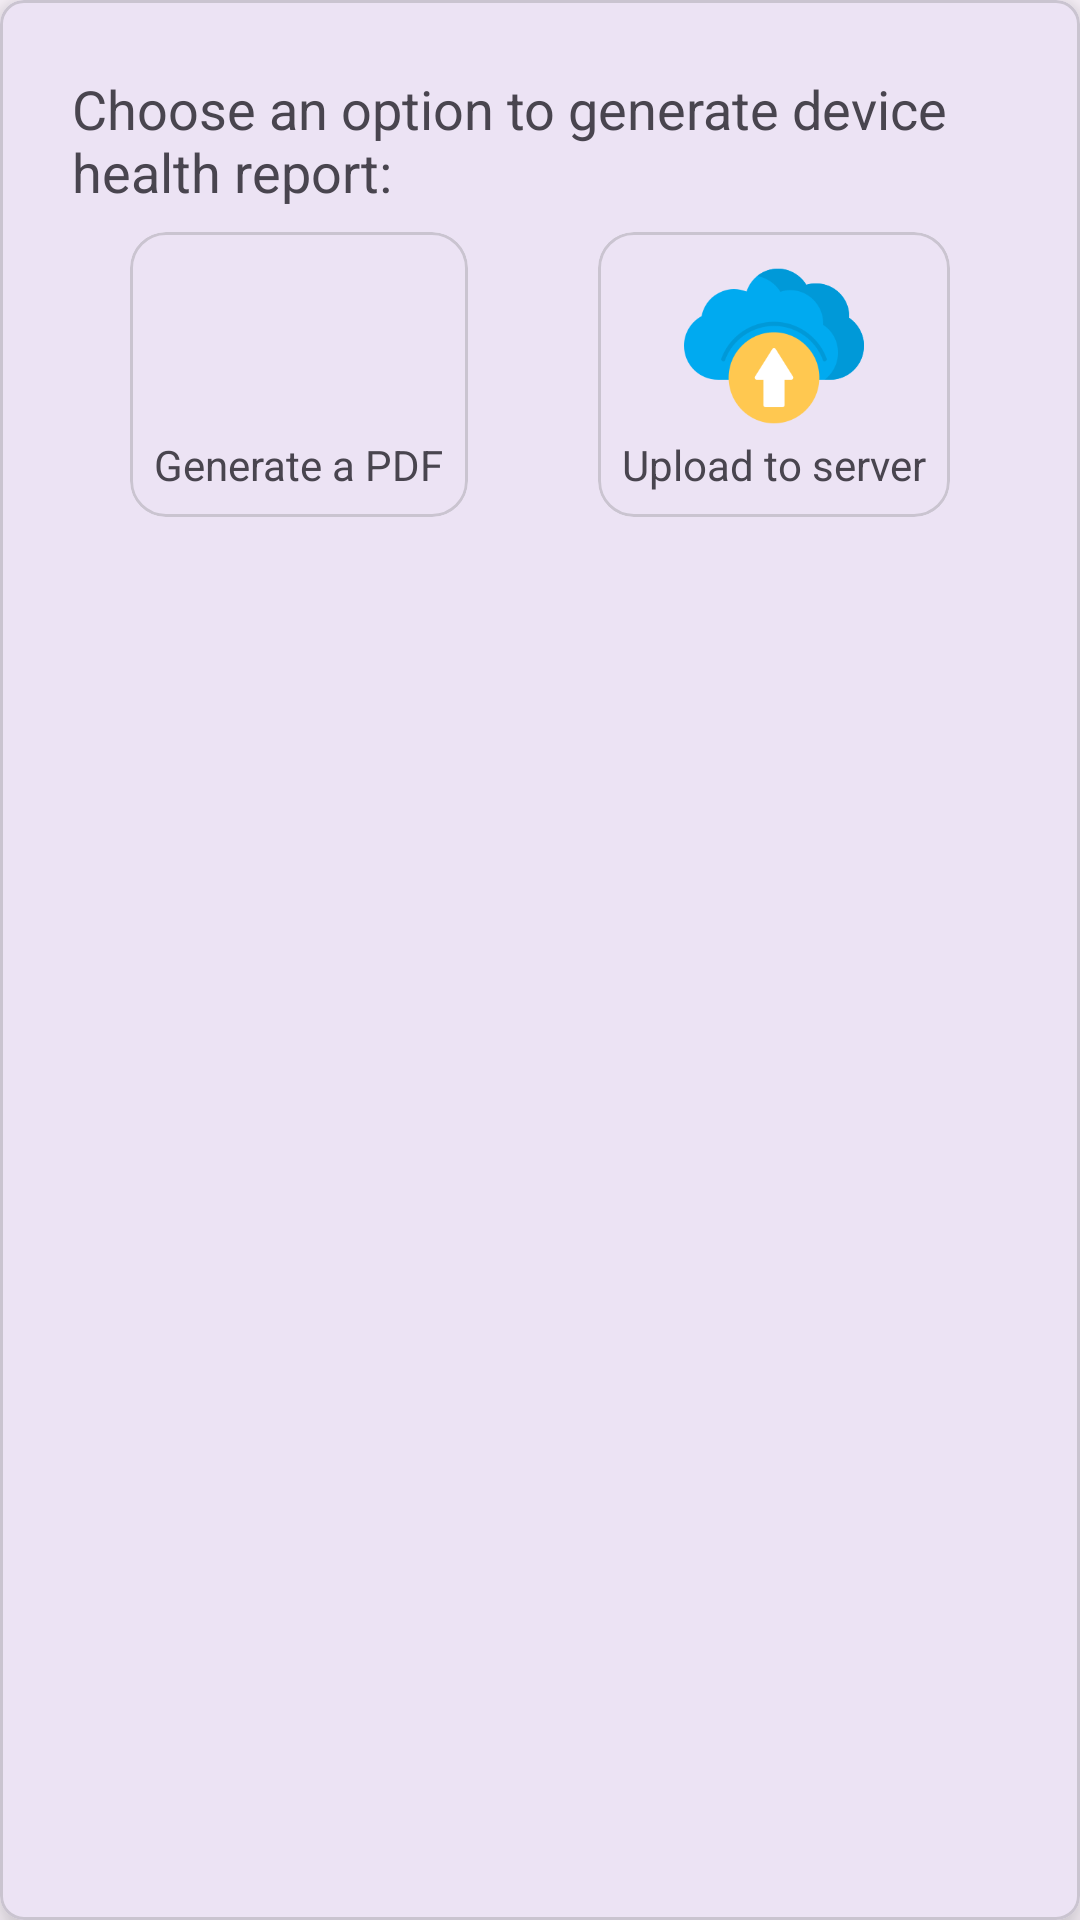

Android layout source for this screen:
<!-- AndroidManifest.xml: application theme Theme.DeviceHealthChecker -->
<!-- res/layout/report_options_layout.xml -->
<?xml version="1.0" encoding="utf-8"?>
<com.google.android.material.card.MaterialCardView xmlns:android="http://schemas.android.com/apk/res/android"
    android:layout_width="match_parent"
    android:layout_height="wrap_content"
    android:layout_margin="16dp"
    app:cardElevation="8dp"
    app:cardCornerRadius="8dp"
    xmlns:app="http://schemas.android.com/apk/res-auto">

    <androidx.constraintlayout.widget.ConstraintLayout
        android:layout_width="match_parent"
        android:layout_height="wrap_content"
        android:padding="8dp"
        >

        <TextView
            android:id="@+id/txt_tag"
            android:layout_width="match_parent"
            android:layout_height="wrap_content"
            android:text="Choose an option to generate device health report:"
            app:layout_constraintStart_toStartOf="parent"
            app:layout_constraintEnd_toEndOf="parent"
            app:layout_constraintTop_toTopOf="parent"
            android:layout_margin="16dp"
            android:textSize="18sp"
            />

        <com.google.android.material.card.MaterialCardView
            android:id="@+id/pdf_card"
            android:layout_width="wrap_content"
            android:layout_height="wrap_content"
            app:layout_constraintStart_toStartOf="parent"
            app:layout_constraintTop_toBottomOf="@id/txt_tag"
            app:layout_constraintEnd_toStartOf="@id/cloud_card"
            android:layout_margin="8dp"
            >
            <androidx.appcompat.widget.LinearLayoutCompat
                android:layout_width="wrap_content"
                android:layout_height="wrap_content"
                android:orientation="vertical"
                android:gravity="center"
                android:padding="8dp"
                >
                <ImageView
                    android:layout_width="60dp"
                    android:layout_height="60dp"
                    android:src="@drawable/pdf"
                    />
                <TextView
                    android:layout_width="wrap_content"
                    android:layout_height="wrap_content"
                    android:text="Generate a PDF"
                    />

            </androidx.appcompat.widget.LinearLayoutCompat>
        </com.google.android.material.card.MaterialCardView>
        <com.google.android.material.card.MaterialCardView
            android:id="@+id/cloud_card"
            android:layout_width="wrap_content"
            android:layout_height="wrap_content"
            app:layout_constraintEnd_toEndOf="parent"
            app:layout_constraintTop_toBottomOf="@id/txt_tag"
            app:layout_constraintStart_toEndOf="@id/pdf_card"
            android:layout_margin="8dp"
            >
            <androidx.appcompat.widget.LinearLayoutCompat
                android:layout_width="wrap_content"
                android:layout_height="wrap_content"
                android:orientation="vertical"
                android:gravity="center"
                android:padding="8dp"
                >
                <ImageView
                    android:layout_width="60dp"
                    android:layout_height="60dp"
                    android:src="@drawable/cloud"
                    />
                <TextView
                    android:layout_width="wrap_content"
                    android:layout_height="wrap_content"
                    android:text="Upload to server"
                    />

            </androidx.appcompat.widget.LinearLayoutCompat>
        </com.google.android.material.card.MaterialCardView>
    </androidx.constraintlayout.widget.ConstraintLayout>

</com.google.android.material.card.MaterialCardView>
<!-- resources referenced by this layout -->
<resources>
  <!-- drawable cloud: png bitmap (drawable, 10211 bytes) -->
  <style name="Theme.DeviceHealthChecker" parent="Base.Theme.DeviceHealthChecker" />
  <style name="Base.Theme.DeviceHealthChecker" parent="Theme.Material3.DayNight.NoActionBar">
          
          
      </style>
</resources>
